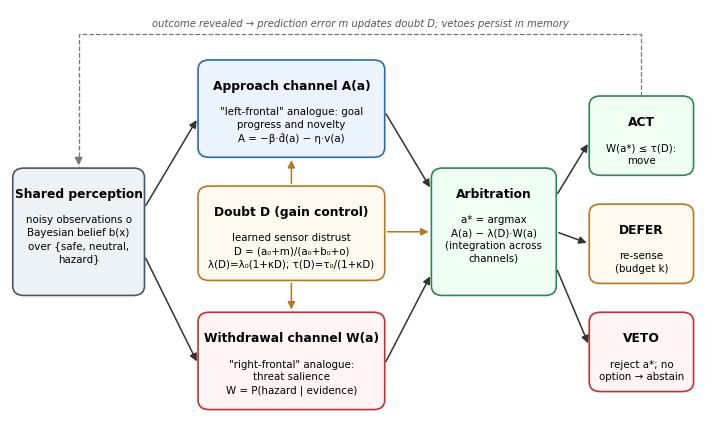

This chart was generated by the following Python code:
import matplotlib
matplotlib.use('Agg')
import matplotlib.pyplot as plt
from matplotlib.patches import FancyBboxPatch, FancyArrowPatch

plt.rcParams.update({'font.family': 'DejaVu Sans', 'font.size': 8.5})
fig, ax = plt.subplots(figsize=(7.2, 4.4))
ax.set_xlim(0, 100); ax.set_ylim(2, 71); ax.axis('off')


def box(x, y, w, h, title, body, fc, ec):
    p = FancyBboxPatch((x, y), w, h, boxstyle='round,pad=0.6,rounding_size=1.6', fc=fc, ec=ec, lw=1.2)
    ax.add_patch(p)
    ax.text(x + w / 2, y + h - 2.6, title, ha='center', va='top', fontweight='bold', fontsize=8.8)
    ax.text(x + w / 2, y + h - 7.2, body, ha='center', va='top', fontsize=7.4, linespacing=1.35)


def arrow(x1, y1, x2, y2, txt=None, style='-|>', color='#333', ls='-'):
    a = FancyArrowPatch((x1, y1), (x2, y2), arrowstyle=style, mutation_scale=11, color=color, lw=1.1, linestyle=ls)
    ax.add_patch(a)
    if txt:
        ax.text((x1 + x2) / 2, (y1 + y2) / 2 + 1.2, txt, ha='center', fontsize=7, color=color, style='italic')


box(1, 24, 18, 20, 'Shared perception', 'noisy observations o\nBayesian belief b(x)\nover {safe, neutral,\nhazard}', '#edf2f7', '#4a5568')
box(28, 47, 26, 15, 'Approach channel A(a)', '"left-frontal" analogue: goal\nprogress and novelty\nA = −β·d̂(a) − η·v(a)', '#ebf4ff', '#2b6cb0')
box(28, 26.5, 26, 14.5, 'Doubt D (gain control)', 'learned sensor distrust\nD = (a₀+m)/(a₀+b₀+o)\nλ(D)=λ₀(1+κD); τ(D)=τ₀/(1+κD)', '#fffaf0', '#b7791f')
box(28, 5, 26, 15, 'Withdrawal channel W(a)', '"right-frontal" analogue:\nthreat salience\nW = P(hazard | evidence)', '#fff5f5', '#c53030')
box(62, 24, 17, 20, 'Arbitration', 'a* = argmax\nA(a) − λ(D)·W(a)\n(integration across\nchannels)', '#f0fff4', '#2f855a')
box(85, 44, 14, 12, 'ACT', 'W(a*) ≤ τ(D):\nmove', '#f0fff4', '#2f855a')
box(85, 26, 14, 12, 'DEFER', 're-sense\n(budget k)', '#fffaf0', '#b7791f')
box(85, 8, 14, 12, 'VETO', 'reject a*; no\noption → abstain', '#fff5f5', '#c53030')

arrow(19.6, 38, 27.4, 53)
arrow(19.6, 30, 27.4, 12)
arrow(41, 41.6, 41, 46.4, color='#b7791f')
arrow(41, 25.9, 41, 20.6, color='#b7791f')
arrow(54.6, 54, 61.4, 41)
arrow(54.6, 12, 61.4, 27)
arrow(54.6, 34, 61.4, 34, color='#b7791f')
arrow(79.6, 40, 84.4, 49)
arrow(79.6, 34, 84.4, 32)
arrow(79.6, 28, 84.4, 15)
# feedback loop along the top
ax.plot([92, 92, 10, 10], [56.6, 67, 67, 45], color='#777', lw=0.9, ls='--')
arrow(10, 46.5, 10, 44.6, color='#777')
ax.text(51, 68.2, 'outcome revealed → prediction error m updates doubt D; vetoes persist in memory', ha='center', fontsize=7.2, color='#555', style='italic')
fig.tight_layout()
fig.savefig('fig1_architecture.png', dpi=300)
print('ok')
